Run: headless pygame with SDL's dummy video driver; simulated clock (each Clock.tick advances the game by its frame time, no real sleeping); random seed 0; keys injected as events and as key.get_pressed() state; no mouse input.
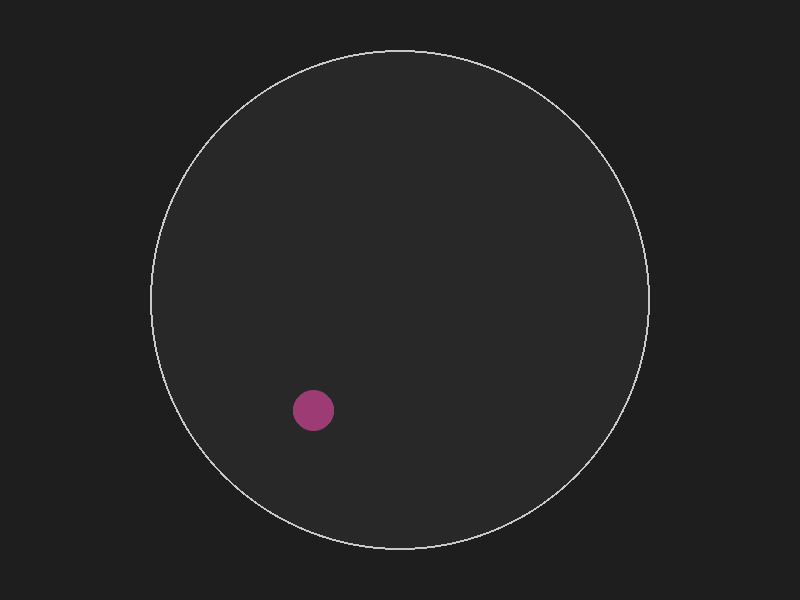
Frame 1 of 4 · flips 1–60 · no input
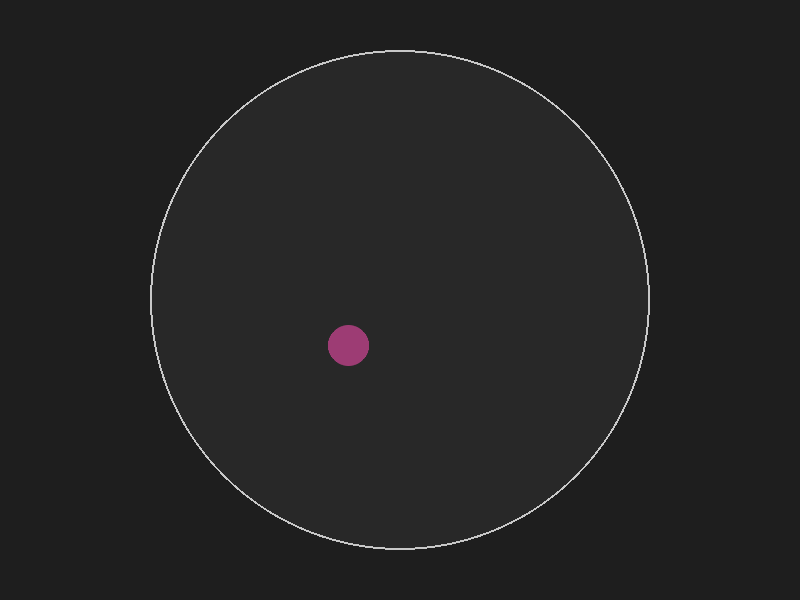
Frame 2 of 4 · flips 61–180 · tapped SPACE, RETURN · held RIGHT (→), D
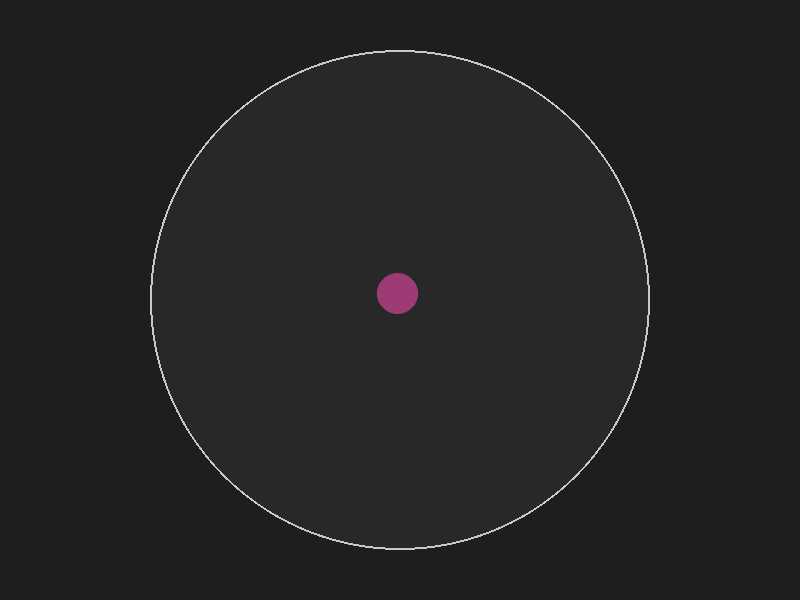
Frame 3 of 4 · flips 181–300 · held DOWN (↓), S
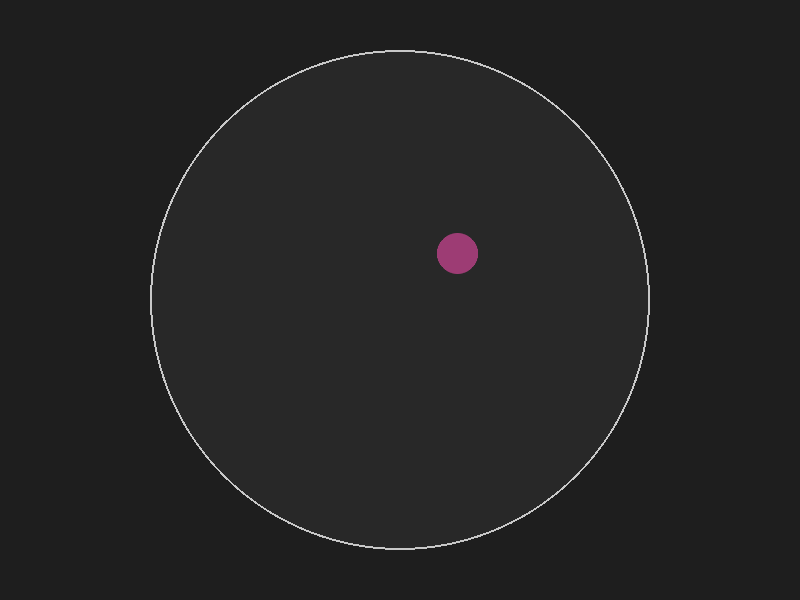
Frame 4 of 4 · flips 301–420 · held LEFT (←), A, UP (↑), W

The pygame program that drew these frames:

import pygame
import pygame.gfxdraw
import random
import math

pygame.init()

WIDTH, HEIGHT = 800, 600
NUM_BALLS = 1
screen = pygame.display.set_mode((WIDTH, HEIGHT))
clock = pygame.time.Clock()

circle_center = (WIDTH // 2, HEIGHT // 2)
circle_radius = 250

class Ball:
    def __init__(self):
        self.radius = 20
        angle = random.uniform(0, 2*math.pi)
        r = random.uniform(0, circle_radius - self.radius)
        self.x = circle_center[0] + r * math.cos(angle)
        self.y = circle_center[1] + r * math.sin(angle)
        self.color = (random.randint(50, 255), random.randint(50, 255), random.randint(50, 255))
        self.vel_x = random.uniform(-4, 4)
        self.vel_y = random.uniform(-8, -4)
        self.gravity = 0
        self.bounce_factor = 1

    def update(self):
        self.vel_y += self.gravity
        self.x += self.vel_x
        self.y += self.vel_y

        dx = self.x - circle_center[0]
        dy = self.y - circle_center[1]
        dist = math.hypot(dx, dy)

        if dist + self.radius > circle_radius:
            overlap = dist + self.radius - circle_radius
            nx = dx / dist
            ny = dy / dist
            self.x -= nx * overlap
            self.y -= ny * overlap

            vn = self.vel_x * nx + self.vel_y * ny
            self.vel_x -= 2 * vn * nx * self.bounce_factor
            self.vel_y -= 2 * vn * ny * self.bounce_factor

    def draw(self, surface):
        pygame.gfxdraw.aacircle(surface, int(self.x), int(self.y), self.radius, self.color)
        pygame.gfxdraw.filled_circle(surface, int(self.x), int(self.y), self.radius, self.color)


balls = [Ball() for _ in range(NUM_BALLS)]

running = True
while running:
    screen.fill((30, 30, 30))

    pygame.draw.circle(screen, (40, 40, 40), circle_center, circle_radius)
    pygame.draw.circle(screen, (200, 200, 200), circle_center, circle_radius, 2)

    for event in pygame.event.get():
        if event.type == pygame.QUIT:
            running = False

    for ball in balls:
        ball.update()
        ball.draw(screen)

    pygame.display.flip()
    clock.tick(60)

pygame.quit()
